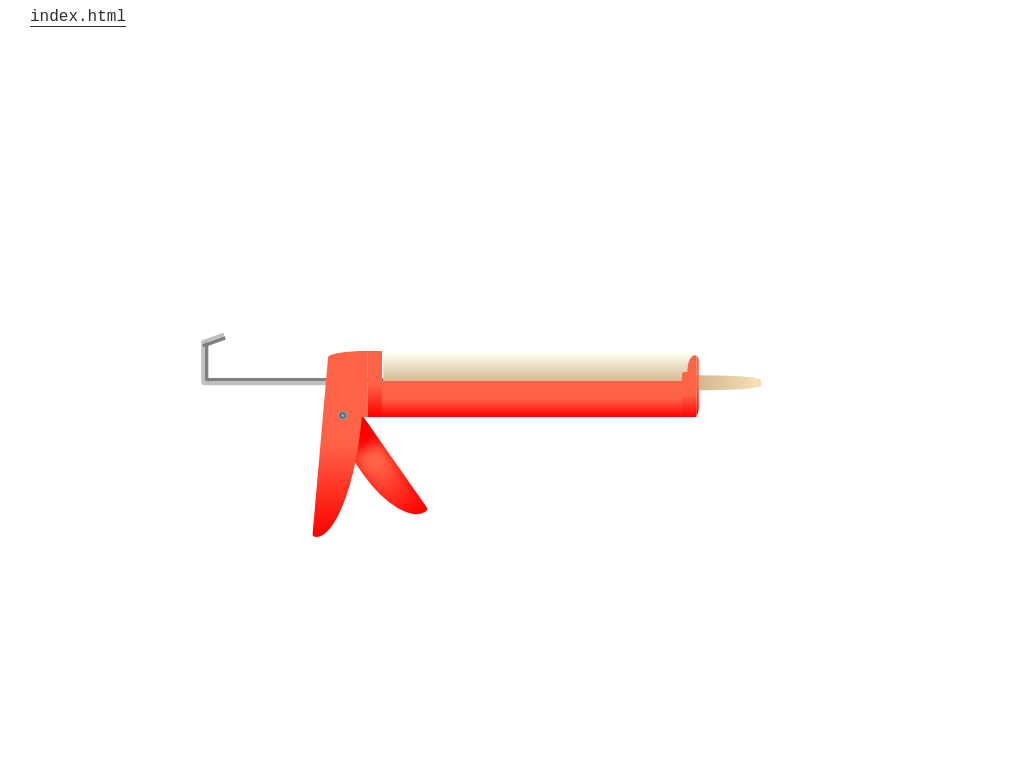

Write the HTML and CSS that draws this image.

<!-- file: caulk.html -->
<!DOCTYPE html>
<html lang="en">

<head>
  <meta charset="UTF-8">
  <meta name="viewport" content="width=device-width, initial-scale=1.0">
  <link rel="stylesheet" href="main.css">
  <title>CSS Art | Caulk</title>
</head>

<body>
  <style>
    :root {
      --gradient: linear-gradient(tomato 50%, red);
      --handle-position: translate(-10px, 100px) scaleX(-1);
      --slide-distance: 35px
    }

    @keyframes caulk {
      0% {
        transform: translateX(0px)
      }

      40% {
        transform: translateX(350px)
      }

      50% {
        transform: translateX(600px) rotate(360deg) scaleY(5) scaleX(.2);
      }

      100% {
        transform: translate(2000px, 400px) rotate(780deg) scaleX(-1);
      }
    }

    @keyframes handle {
      0% {
        transform-origin: top;
        transform: var(--handle-position) rotate(35deg);
      }

      50% {
        transform-origin: top;
        transform: var(--handle-position) rotate(20deg);
      }

      75% {
        transform-origin: top;
        transform: var(--handle-position) rotate(35deg);
      }
    }

    @keyframes stick {
      10% {
        transform: translateX(calc(var(--slide-distance) * 1));
      }

      20% {
        transform: translateX(calc(var(--slide-distance) * 1));
      }

      30% {
        transform: translateX(calc(var(--slide-distance) * 2));
      }

      40% {
        transform: translateX(calc(var(--slide-distance) * 2));
      }

      50% {
        transform: translateX(calc(var(--slide-distance) * 3));
      }

      60% {
        transform: translateX(calc(var(--slide-distance) * 3));
      }

      70% {
        transform: translateX(calc(var(--slide-distance) * 4));
      }

      80% {
        transform: translateX(calc(var(--slide-distance) * 4));
      }

      90% {
        transform: translateX(calc(var(--slide-distance) * 5));
      }

      100% {
        transform: translateX(calc(var(--slide-distance) * 0));
      }
    }

    @keyframes stick-end {
      10% {
        transform: translateX(calc(var(--slide-distance) * 1)) rotate(-20deg);
      }

      20% {
        transform: translateX(calc(var(--slide-distance) * 1)) rotate(-20deg);
      }

      30% {
        transform: translateX(calc(var(--slide-distance) * 2)) rotate(-20deg);
      }

      40% {
        transform: translateX(calc(var(--slide-distance) * 2)) rotate(-20deg);
      }

      50% {
        transform: translateX(calc(var(--slide-distance) * 3)) rotate(-20deg);
      }

      60% {
        transform: translateX(calc(var(--slide-distance) * 3)) rotate(-20deg);
      }

      70% {
        transform: translateX(calc(var(--slide-distance) * 4)) rotate(-20deg);
      }

      80% {
        transform: translateX(calc(var(--slide-distance) * 4)) rotate(-20deg);
      }

      90% {
        transform: translateX(calc(var(--slide-distance) * 5)) rotate(-20deg);
      }

      100% {
        transform: translateX(calc(var(--slide-distance) * 0)) rotate(-20deg);
      }
    }

    body {
      margin: 0;
      padding: 0;
    }

    * {
      box-sizing: border-box;
    }

    body>div {
      display: grid;
      justify-items: center;
      align-items: center;
      height: 100vh;
      overflow: hidden;
    }

    .content {
      position: relative;
      display: flex;
      justify-content: center;
      align-items: flex-start;
      transform: scale(.6);
    }

    .content::before {
      /* stick */
      position: absolute;
      right: calc(100% - 100px);
      top: -15px;
      width: 300px;
      height: 60px;
      border-left: 6px solid grey;
      border-bottom: 6px solid grey;
      box-shadow: -6px 6px 0 0 silver, -6px 0px 0 0 silver;
      border-radius: 0 0 0 5px;
      animation-duration: 20s;
      animation-name: stick;
      animation-iteration-count: infinite;
      animation-timing-function: linear;
      content: '';
    }

    .content::after {
      /* stick */
      position: absolute;
      right: calc(100% + 172px);
      top: -17px;
      width: 40px;
      height: 6px;
      background-color: silver;
      border-radius: 2px 0 0 0;
      border-bottom-left-radius: 6px 100%;
      box-shadow: 0px 6px 0 0 grey;
      transform-origin: left;
      transform: rotate(-20deg);
      content: '';
      animation-duration: 20s;
      animation-name: stick-end;
      animation-iteration-count: infinite;
      animation-timing-function: linear;
    }

    .chassis {
      position: relative;
      width: 500px;
      height: 60px;
      background: linear-gradient(tomato 50%, red);
    }

    .body::before {
      position: absolute;
      top: 48px;
      right: 0;
      width: 250px;
      height: 10px;
      border-radius: 5px;
      background: radial-gradient(teal, white);
      animation-duration: 4s;
      animation-name: caulk;
      animation-iteration-count: infinite;
      animation-timing-function: linear;
      content: '';
    }

    .tube {
      position: relative;
      width: 520px;
      height: 50px;
      margin-left: 2px;
      background: linear-gradient(ivory, tan);
      transform: translateY(3px);
    }

    .tube::before {
      position: absolute;
      top: 100%;
      left: 100%;
      width: 100px;
      height: 25px;
      border-top-right-radius: 100% 5px;
      border-bottom-right-radius: 100% 5px;
      background: linear-gradient(to right, tan, wheat);
      transform: translateY(-50%);
      content: '';
    }

    .tube::after {
      position: absolute;
      top: 100%;
      left: calc(100% + 100px);
      width: 10px;
      height: 15px;
      border-top-right-radius: 100% 3px;
      border-bottom-right-radius: 100% 3px;
      background-color: wheat;
      transform: translateY(calc(-50% - 0px));
      content: '';
    }

    .cap {
      position: relative;
      width: 24px;
      height: 110px;
      background: var(--gradient)
    }

    .cap.right {
      height: 75px;
      margin-left: -22px;
      border-radius: 5px 0 0 0;
      transform: translateY(35px);
    }

    .cap.right::before {
      position: absolute;
      right: 0;
      bottom: 100%;
      width: 15px;
      height: 28px;
      border-top-left-radius: 100%;
      border-top-right-radius: 2px;
      background-color: tomato;
      content: '';
    }

    .cap.right::after {
      position: absolute;
      bottom: 0;
      left: 100%;
      width: 4px;
      height: 99px;
      border-top-right-radius: 100% 10px;
      border-bottom-right-radius: 100% 15px;
      background: var(--gradient);
      transform: translateY(-3px);
      content: '';
    }

    .handle {
      position: relative;
      width: 65px;
    }

    .handle>div {
      position: absolute;
      border-top-left-radius: 100% 10px;
      border-bottom-right-radius: 90% calc(100% - 110px);
      border-bottom-left-radius: 10% 5px;
      background: var(--gradient);
    }

    .handle>div:first-child {
      width: 55px;
      height: 220px;
      box-shadow: inset 0 75px 20px 0 red;
      transform-origin: top;
      transform: var(--handle-position) rotate(35deg);
      animation-duration: 4s;
      animation-name: handle;
      animation-iteration-count: infinite;
    }

    .handle>div:last-child {
      width: 65px;
      height: 310px;
      transform: skewX(-5deg);
      transform-origin: top right;
    }

    .handle>div:last-child::before {
      position: absolute;
      top: 0;
      right: 0;
      width: 35px;
      height: 110px;
      border-radius: 50% 0 0 0;
      background-color: tomato;
      transform: skewX(5deg);
      transform-origin: top right;
      content: '';
    }

    .handle>div:last-child::after {
      position: absolute;
      top: 100px;
      right: 50%;
      width: 15px;
      height: 15px;
      border-radius: 50%;
      background: radial-gradient(silver, slategrey 3px, #4d4949 4px, slategrey 5px, silver);
      transform: translateX(50%) skewX(5deg);
      content: '';
    }
  </style>
  <header class="art-page-header">
    <a href="index.html" class="app-text-link">
      <span>index.html</span>
    </a>
  </header>

  <div>
    <div class="content">
      <div class="handle">
        <div></div>
        <div></div>
      </div>
      <div class="cap left"></div>
      <div class="body">
        <div class="tube"></div>
        <div class="chassis"></div>
      </div>
      <div class="cap right"></div>
    </div>
  </div>
</body>

</html>


/* file: main.css */
:root {
  --color-text: #2a2e32;
}

* {
  font-family: 'Courier New', Courier, monospace;
}

body {
  margin: 0;
  padding: 0;
}

.art-page-header {
  position: absolute;
  top: 0;
  left: 0;
  padding-right: 30px;
  padding-left: 30px;
  z-index: 5;
}

.app-text-link {
  padding-top: 8px;
  padding-bottom: 8px;
  display: inline-block;
  color: var(--color-text);
  text-decoration: none;
}

.app-text-link>span {
  border-bottom: 1px solid var(--color-text);
  transition-property: border;
  transition-duration: 0.4s;
  transition-timing-function: cubic-bezier(0.4, 0, 0.2, 1);

}

.app-text-link:hover>span {
  border-bottom: 1px solid transparent;
  text-decoration: none;
}

